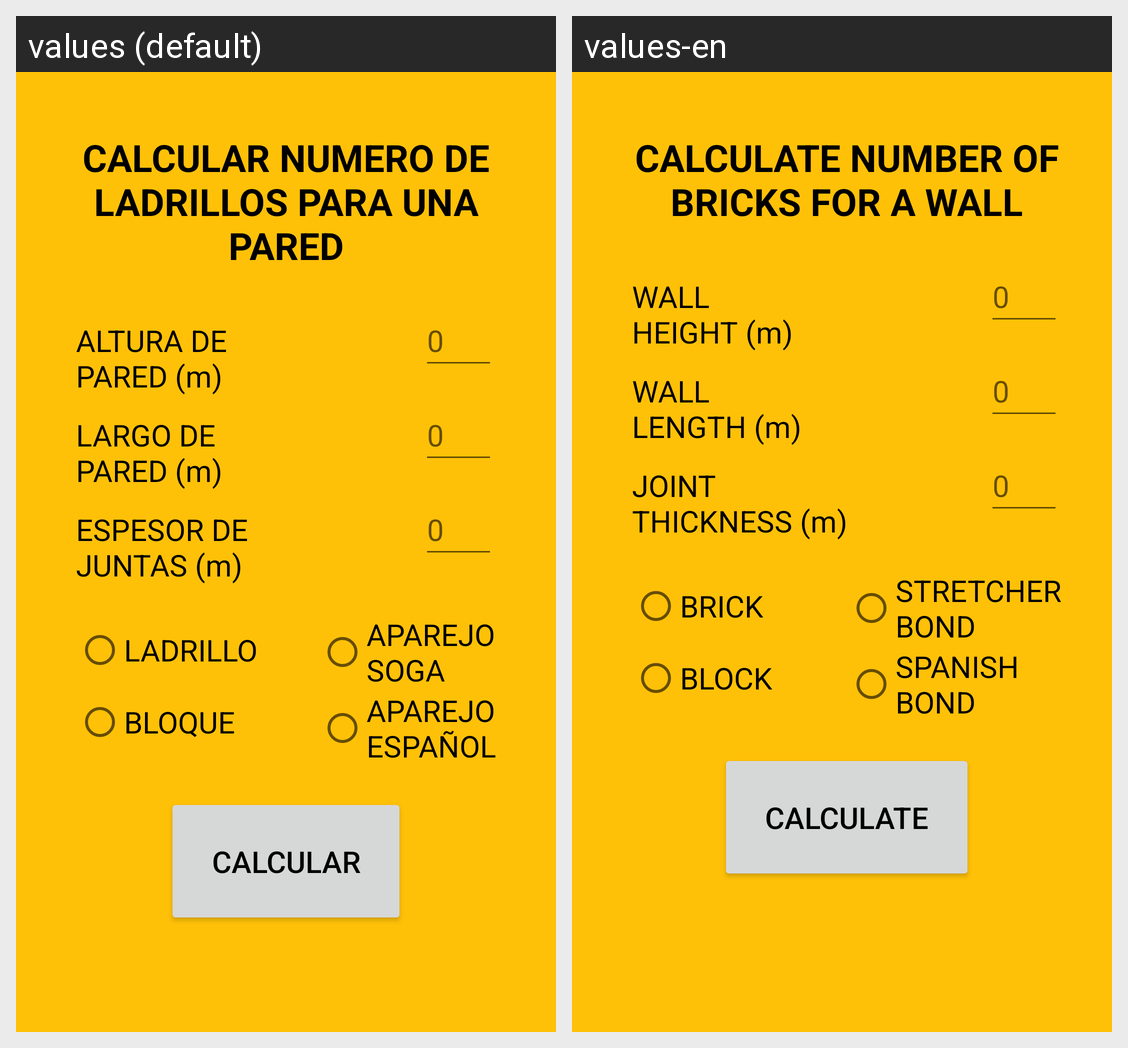

This grid shows one Android layout under two languages. Give, for every string resource on the screen, its name, the default text and each shown locale's text.
Android screen res/layout/fragment_pared.xml rendered under 2 locales, left to right: values (default), values-en. Device: Nexus 5 (rendered at 1080×1920; each locale shown at half size, 540×960, under a caption strip naming it); theme Theme.CalculadorDeMateriales.
Strings drawn on this screen, with the default value and each locale's value (text and hints the layout hard-codes, and strings that could not be matched under every locale, appear in the picture but are not listed):

tv_uno
  values: CALCULAR NUMERO DE LADRILLOS PARA UNA PARED
  values-en: CALCULATE NUMBER OF BRICKS FOR A WALL

tv_dos
  values: ALTURA DE
      PARED (m)
  values-en: WALL
      HEIGHT (m)

tv_tres
  values: LARGO DE
      PARED (m)
  values-en: WALL
      LENGTH (m)

tv_cuatro
  values: ESPESOR DE
      JUNTAS (m)
  values-en: JOINT
      THICKNESS (m)

rb_uno
  values: LADRILLO
  values-en: BRICK

rb_dos
  values: BLOQUE
  values-en: BLOCK

rb_tres
  values: APAREJO
      SOGA
  values-en: STRETCHER
      BOND

rb_cuatro
  values: APAREJO
      ESPAÑOL
  values-en: SPANISH
      BOND

button_calcular
  values: CALCULAR
  values-en: CALCULATE
